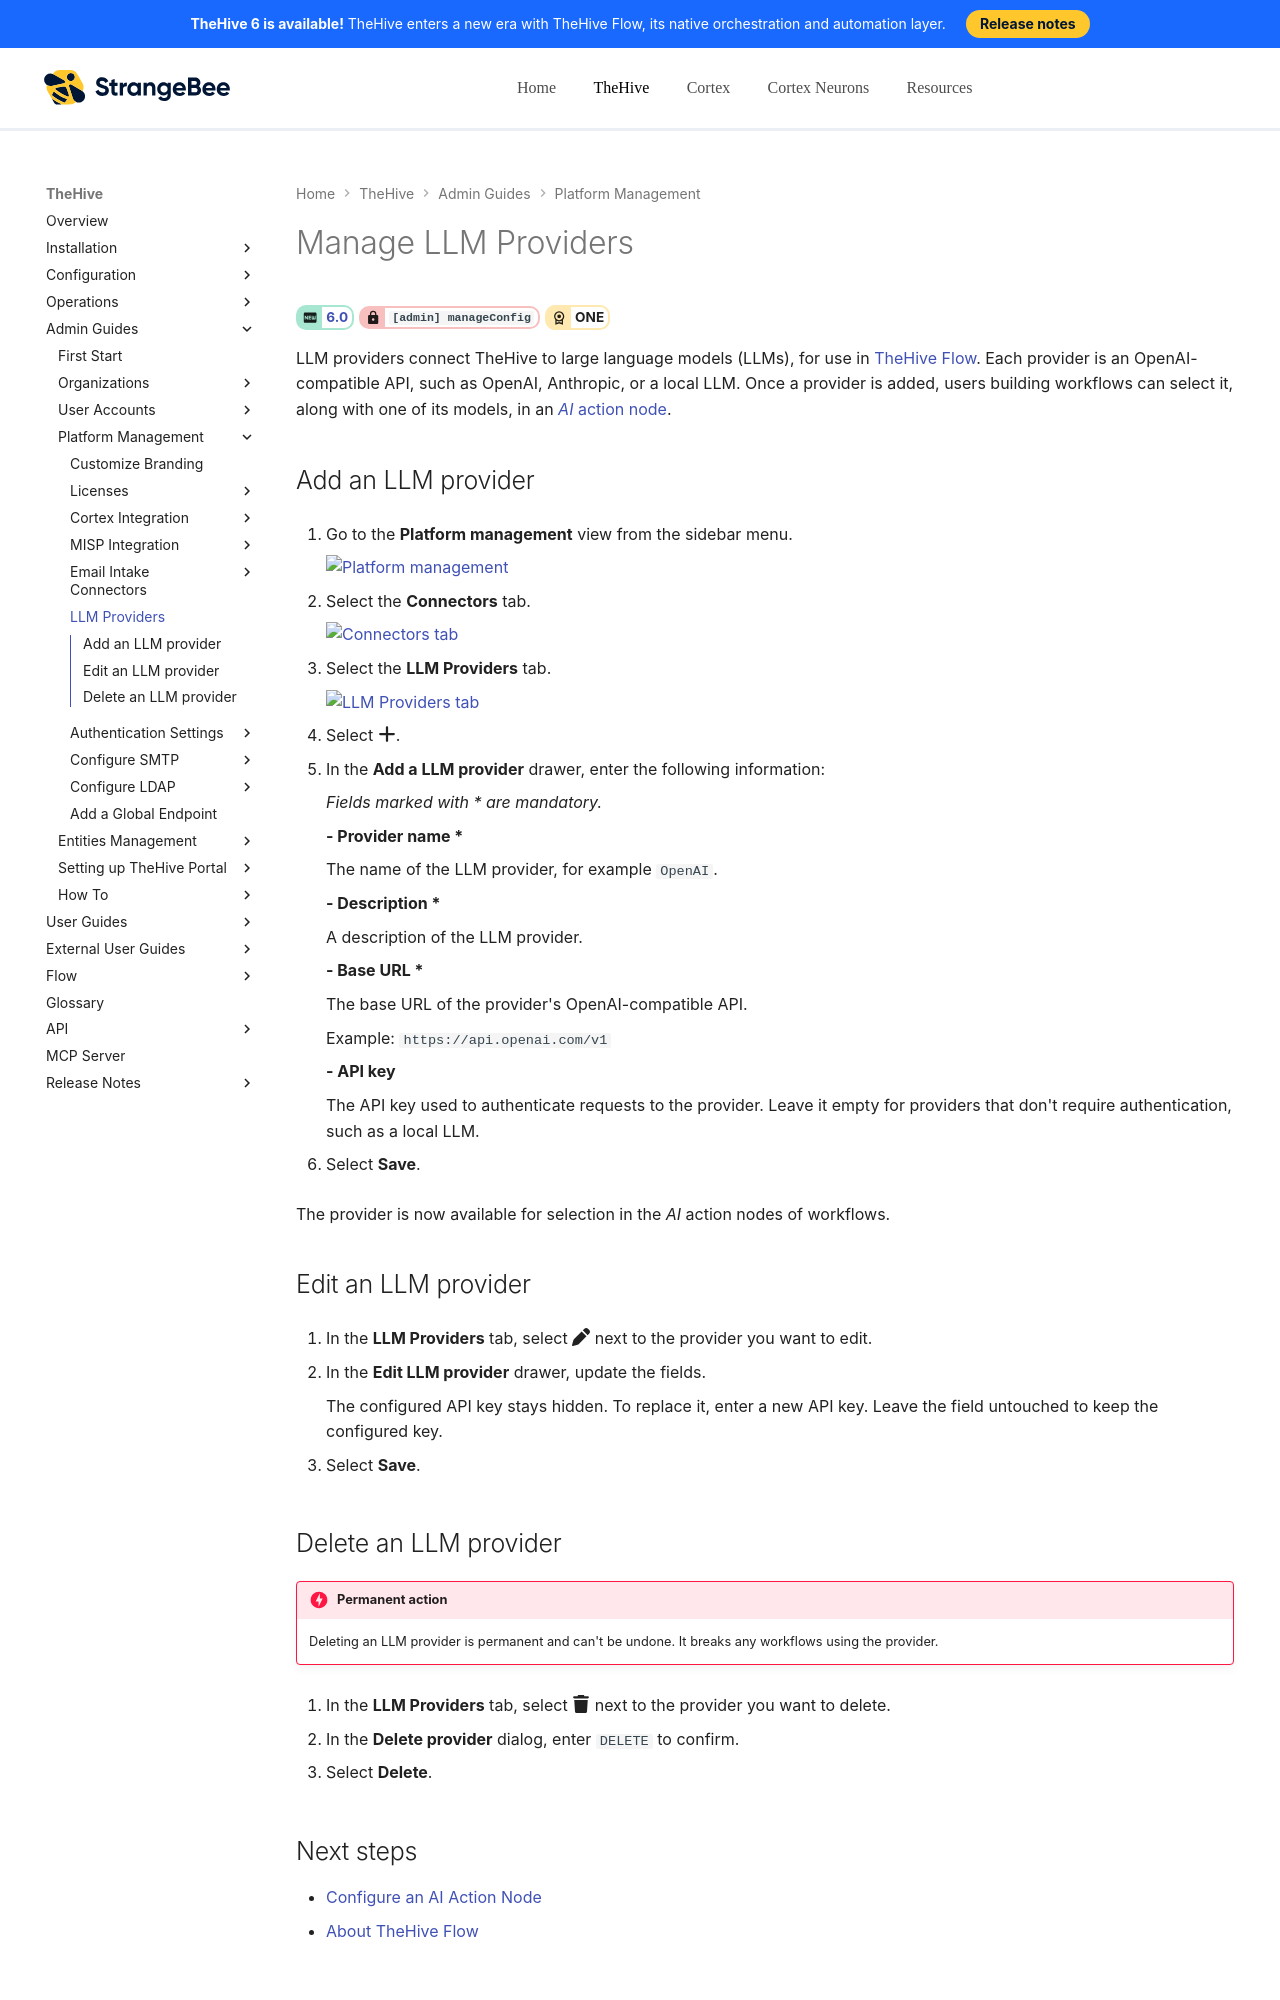

repository: StrangeBeeCorp/docs · page: thehive/administration/manage-llm-providers/index.html · generator: mkdocs

# Manage LLM Providers

<!-- md:version 6.0 --> <!-- md:permission `[admin] manageConfig` --> <!-- md:license ONE -->

LLM providers connect TheHive to large language models (LLMs), for use in [TheHive Flow](../../flow/user-guides/about-flow.md). Each provider is an OpenAI-compatible API, such as OpenAI, Anthropic, or a local LLM. Once a provider is added, users building workflows can select it, along with one of its models, in an [*AI* action node](../../flow/user-guides/configure-action-node.md#configure-an-ai-action-node).

## Add an LLM provider

1. {% include-markdown "includes/platform-management-view-go-to.md" %}

2. {% include-markdown "includes/connectors-tab-go-to.md" %}

3. Select the **LLM Providers** tab.

    ![LLM Providers tab](../images/administration-guides/llm-providers-tab.png)

4. Select :fontawesome-solid-plus:.

5. In the **Add a LLM provider** drawer, enter the following information:

    *Fields marked with \* are mandatory.*

    **- Provider name \***

    The name of the LLM provider, for example `OpenAI`.

    **- Description \***

    A description of the LLM provider.

    **- Base URL \***

    The base URL of the provider's OpenAI-compatible API.

    Example: `https://api.openai.com/v1`

    **- API key**

    The API key used to authenticate requests to the provider. Leave it empty for providers that don't require authentication, such as a local LLM.

6. Select **Save**.

The provider is now available for selection in the *AI* action nodes of workflows.
